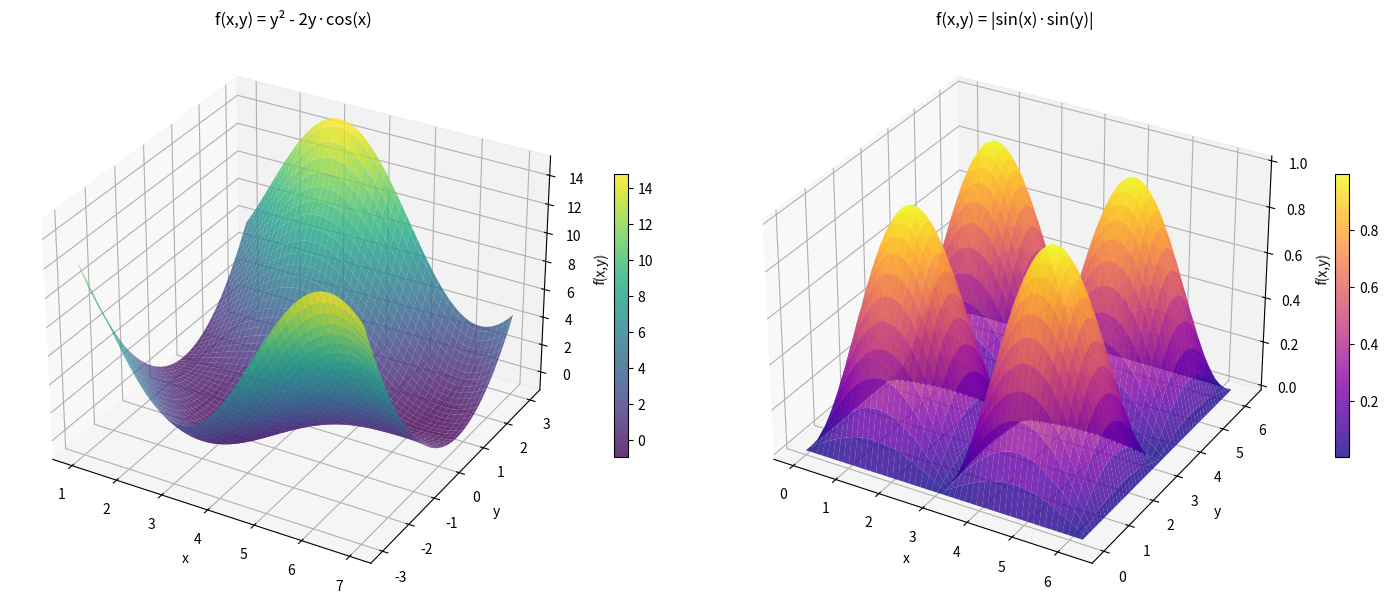

This figure's Python source:
import numpy as np
import matplotlib.pyplot as plt
from mpl_toolkits.mplot3d import Axes3D

# Create figure with two subplots
fig = plt.figure(figsize=(15, 6))

# (i) f(x,y) = y^2 - 2y*cos(x), 1 ≤ x ≤ 7
ax1 = fig.add_subplot(121, projection='3d')
x = np.linspace(1, 7, 100)
y = np.linspace(-3, 3, 100)  # Reasonable y range
X, Y = np.meshgrid(x, y)
Z1 = Y**2 - 2*Y*np.cos(X)

# Plot surface
surf1 = ax1.plot_surface(X, Y, Z1, cmap='viridis', alpha=0.8)
ax1.set_title('f(x,y) = y² - 2y·cos(x)')
ax1.set_xlabel('x')
ax1.set_ylabel('y')
ax1.set_zlabel('f(x,y)')

# (ii) f(x,y) = |sin(x)sin(y)|, 0 ≤ x ≤ 2π, 0 ≤ y ≤ 2π
ax2 = fig.add_subplot(122, projection='3d')
x = np.linspace(0, 2*np.pi, 100)
y = np.linspace(0, 2*np.pi, 100)
X, Y = np.meshgrid(x, y)
Z2 = np.abs(np.sin(X) * np.sin(Y))

# Plot surface
surf2 = ax2.plot_surface(X, Y, Z2, cmap='plasma', alpha=0.8)
ax2.set_title('f(x,y) = |sin(x)·sin(y)|')
ax2.set_xlabel('x')
ax2.set_ylabel('y')
ax2.set_zlabel('f(x,y)')

# Add colorbars
fig.colorbar(surf1, ax=ax1, shrink=0.5)
fig.colorbar(surf2, ax=ax2, shrink=0.5)

# Adjust layout and show plot
plt.tight_layout()
plt.show()